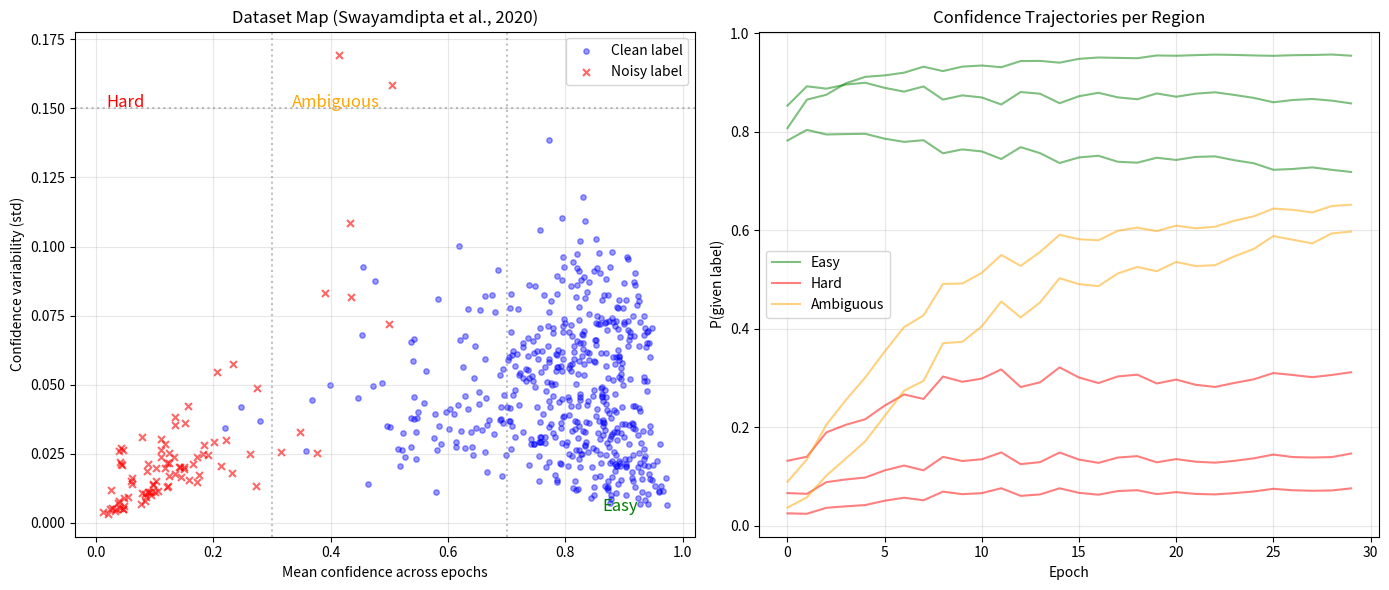

This figure's Python source: (Note: this script raises an exception after producing the figure.)
import numpy as np
import matplotlib.pyplot as plt
from typing import List, Dict, Tuple

# ── Minimal logistic regression for tracking dynamics ─────────────────────
class LogisticRegression:
    def __init__(self, n_features: int, n_classes: int, lr: float = 0.1):
        self.W = np.random.randn(n_features, n_classes) * 0.1
        self.b = np.zeros(n_classes)
        self.lr = lr

    def forward(self, X: np.ndarray) -> np.ndarray:
        logits = X @ self.W + self.b
        logits -= logits.max(axis=1, keepdims=True)
        exp_l = np.exp(logits)
        return exp_l / exp_l.sum(axis=1, keepdims=True)

    def backward(self, X: np.ndarray, y: np.ndarray) -> float:
        probs = self.forward(X)
        n = len(y)
        loss = -np.mean(np.log(probs[np.arange(n), y] + 1e-10))
        dlogits = probs
        dlogits[np.arange(n), y] -= 1
        dlogits /= n
        self.W -= self.lr * X.T @ dlogits
        self.b -= self.lr * dlogits.sum(axis=0)
        return loss

# ── Generate dataset with known noisy labels ──────────────────────────────
np.random.seed(42)
n_samples, n_classes, n_features = 600, 4, 8
n_per_class = n_samples // n_classes

class_means = np.random.randn(n_classes, n_features) * 2
X_all, y_true = [], []
for c in range(n_classes):
    feats = class_means[c] + np.random.randn(n_per_class, n_features)
    X_all.append(feats); y_true.extend([c] * n_per_class)
X_all, y_true = np.vstack(X_all), np.array(y_true)

# Label noise: 15% mislabeled
y_noisy = y_true.copy()
noisy_idx = np.random.choice(n_samples, int(n_samples * 0.15), replace=False)
y_noisy[noisy_idx] = (y_true[noisy_idx] + 1) % n_classes

print(f'Dataset: {n_samples} samples, {n_features} features, {n_classes} classes')
print(f'Mislabeled: {len(noisy_idx)} samples ({100*len(noisy_idx)/n_samples:.0f}%)')

# ── Train and record per-sample confidence over epochs ────────────────────
np.random.seed(0)
model = LogisticRegression(n_features, n_classes, lr=0.05)
n_epochs = 30

# Track confidence on noisy labels per sample per epoch
confidence_history = np.zeros((n_epochs, n_samples))

batch_size = 64
for epoch in range(n_epochs):
    # Shuffle and train
    perm = np.random.permutation(n_samples)
    for i in range(0, n_samples, batch_size):
        idx = perm[i:i+batch_size]
        model.backward(X_all[idx], y_noisy[idx])
    # Record confidence on each sample for its noisy label
    all_probs = model.forward(X_all)
    for s in range(n_samples):
        confidence_history[epoch, s] = all_probs[s, y_noisy[s]]

# Cartography metrics per sample
conf_mean = confidence_history.mean(axis=0)
conf_std  = confidence_history.std(axis=0)

# Categorize
easy_mask      = (conf_mean > 0.7) & (conf_std < 0.15)
hard_mask      = (conf_mean < 0.3)
ambiguous_mask = (conf_std > 0.15) & ~hard_mask

print('Dataset map regions:')
print(f'  Easy-to-learn:   {easy_mask.sum()} samples')
print(f'  Ambiguous:       {ambiguous_mask.sum()} samples')
print(f'  Hard-to-learn:   {hard_mask.sum()} samples')

# What fraction of hard samples are mislabeled?
noisy_set = set(noisy_idx)
hard_indices = np.where(hard_mask)[0]
hard_noisy_pct = len([i for i in hard_indices if i in noisy_set]) / max(len(hard_indices), 1)
print(f'  Mislabeled in hard region: {100*hard_noisy_pct:.1f}%')
easy_indices = np.where(easy_mask)[0]
easy_noisy_pct = len([i for i in easy_indices if i in noisy_set]) / max(len(easy_indices), 1)
print(f'  Mislabeled in easy region: {100*easy_noisy_pct:.1f}%')

# ── Dataset map visualization ─────────────────────────────────────────────
fig, axes = plt.subplots(1, 2, figsize=(14, 6))

# Main dataset map
is_noisy = np.isin(np.arange(n_samples), noisy_idx)
colors = np.where(is_noisy, 'red', 'blue')

axes[0].scatter(conf_mean[~is_noisy], conf_std[~is_noisy],
                c='blue', alpha=0.4, s=15, label='Clean label')
axes[0].scatter(conf_mean[is_noisy], conf_std[is_noisy],
                c='red', alpha=0.6, s=25, marker='x', label='Noisy label')

# Region annotations
axes[0].axvline(0.7, color='gray', linestyle=':', alpha=0.5)
axes[0].axvline(0.3, color='gray', linestyle=':', alpha=0.5)
axes[0].axhline(0.15, color='gray', linestyle=':', alpha=0.5)
axes[0].text(0.85, 0.05, 'Easy', fontsize=12, color='green', transform=axes[0].transAxes)
axes[0].text(0.05, 0.85, 'Hard', fontsize=12, color='red', transform=axes[0].transAxes)
axes[0].text(0.35, 0.85, 'Ambiguous', fontsize=12, color='orange', transform=axes[0].transAxes)
axes[0].set_title('Dataset Map (Swayamdipta et al., 2020)')
axes[0].set_xlabel('Mean confidence across epochs')
axes[0].set_ylabel('Confidence variability (std)')
axes[0].legend(); axes[0].grid(True, alpha=0.3)

# Confidence trajectories for example samples
easy_ex   = np.where(easy_mask)[0][:3]
hard_ex   = np.where(hard_mask)[0][:3]
ambig_ex  = np.where(ambiguous_mask)[0][:3]

epochs = range(n_epochs)
for i, idx in enumerate(easy_ex):
    axes[1].plot(epochs, confidence_history[:, idx], 'g-', alpha=0.5,
                 label='Easy' if i==0 else '')
for i, idx in enumerate(hard_ex):
    axes[1].plot(epochs, confidence_history[:, idx], 'r-', alpha=0.5,
                 label='Hard' if i==0 else '')
for i, idx in enumerate(ambig_ex):
    axes[1].plot(epochs, confidence_history[:, idx], 'orange', alpha=0.5,
                 label='Ambiguous' if i==0 else '')

axes[1].set_title('Confidence Trajectories per Region')
axes[1].set_xlabel('Epoch'); axes[1].set_ylabel('P(given label)')
axes[1].legend(); axes[1].grid(True, alpha=0.3)

plt.tight_layout()
plt.savefig(f'{BASE}/s29_03_data_maps.png', dpi=100, bbox_inches='tight')
plt.show()
